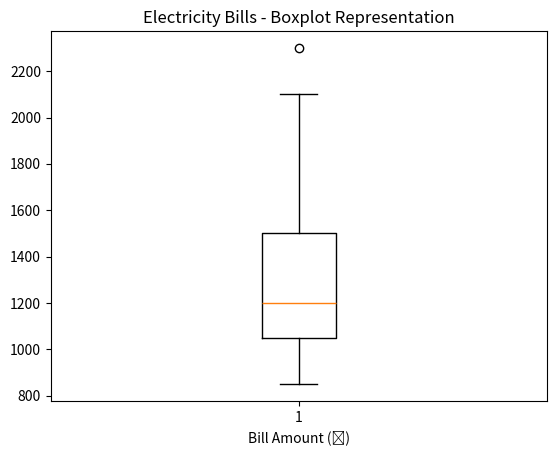

The matplotlib source for this figure:
import numpy as np
import matplotlib.pyplot as plt

bills = [850, 900, 950, 980, 1000, 1020, 1050, 1075, 1100, 1125,
         1150, 1175, 1200, 1250, 1300, 1350, 1400, 1450, 1500,
         1600, 1700, 1800, 1900, 2100, 2300]

Q1 = np.percentile(bills, 25)
Q3 = np.percentile(bills, 75)
IQR = Q3 - Q1

print("Q1 (25th percentile):", Q1)
print("Q3 (75th percentile):", Q3)
print("Interquartile Range (IQR):", IQR)

plt.boxplot(bills)
plt.title("Electricity Bills - Boxplot Representation")
plt.xlabel("Bill Amount (₹)")
plt.show()
